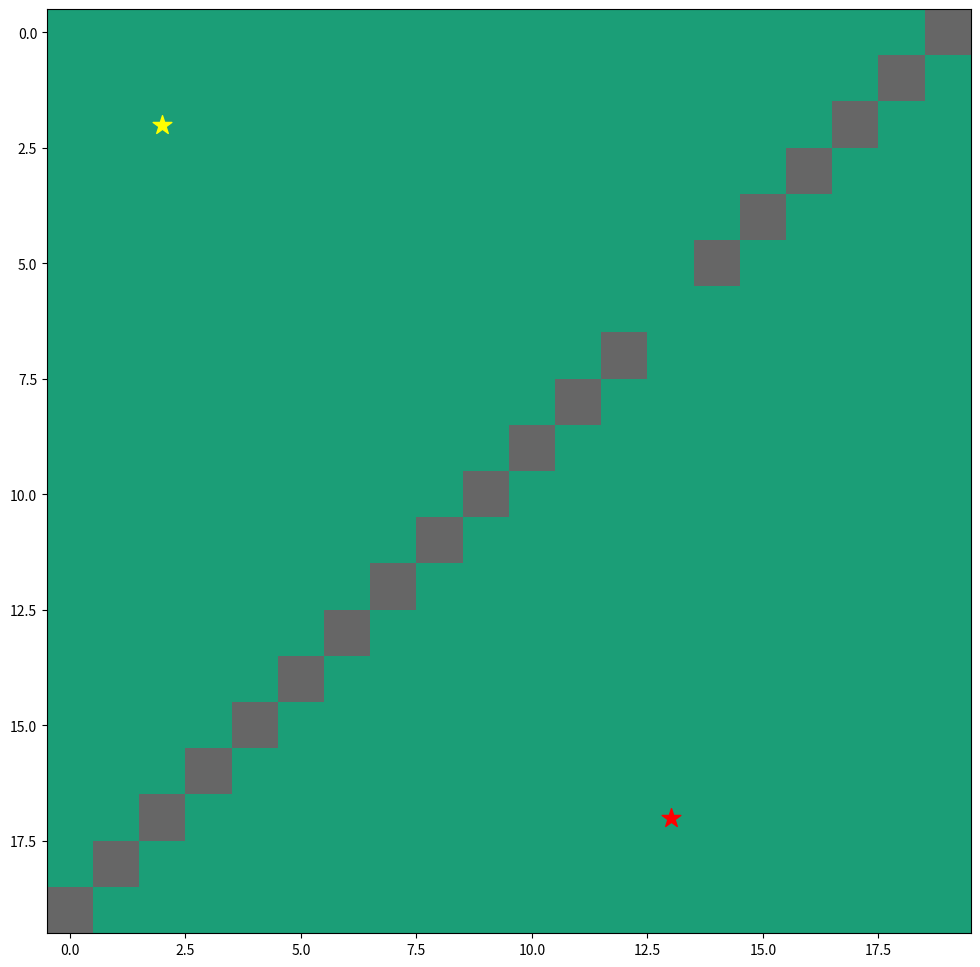
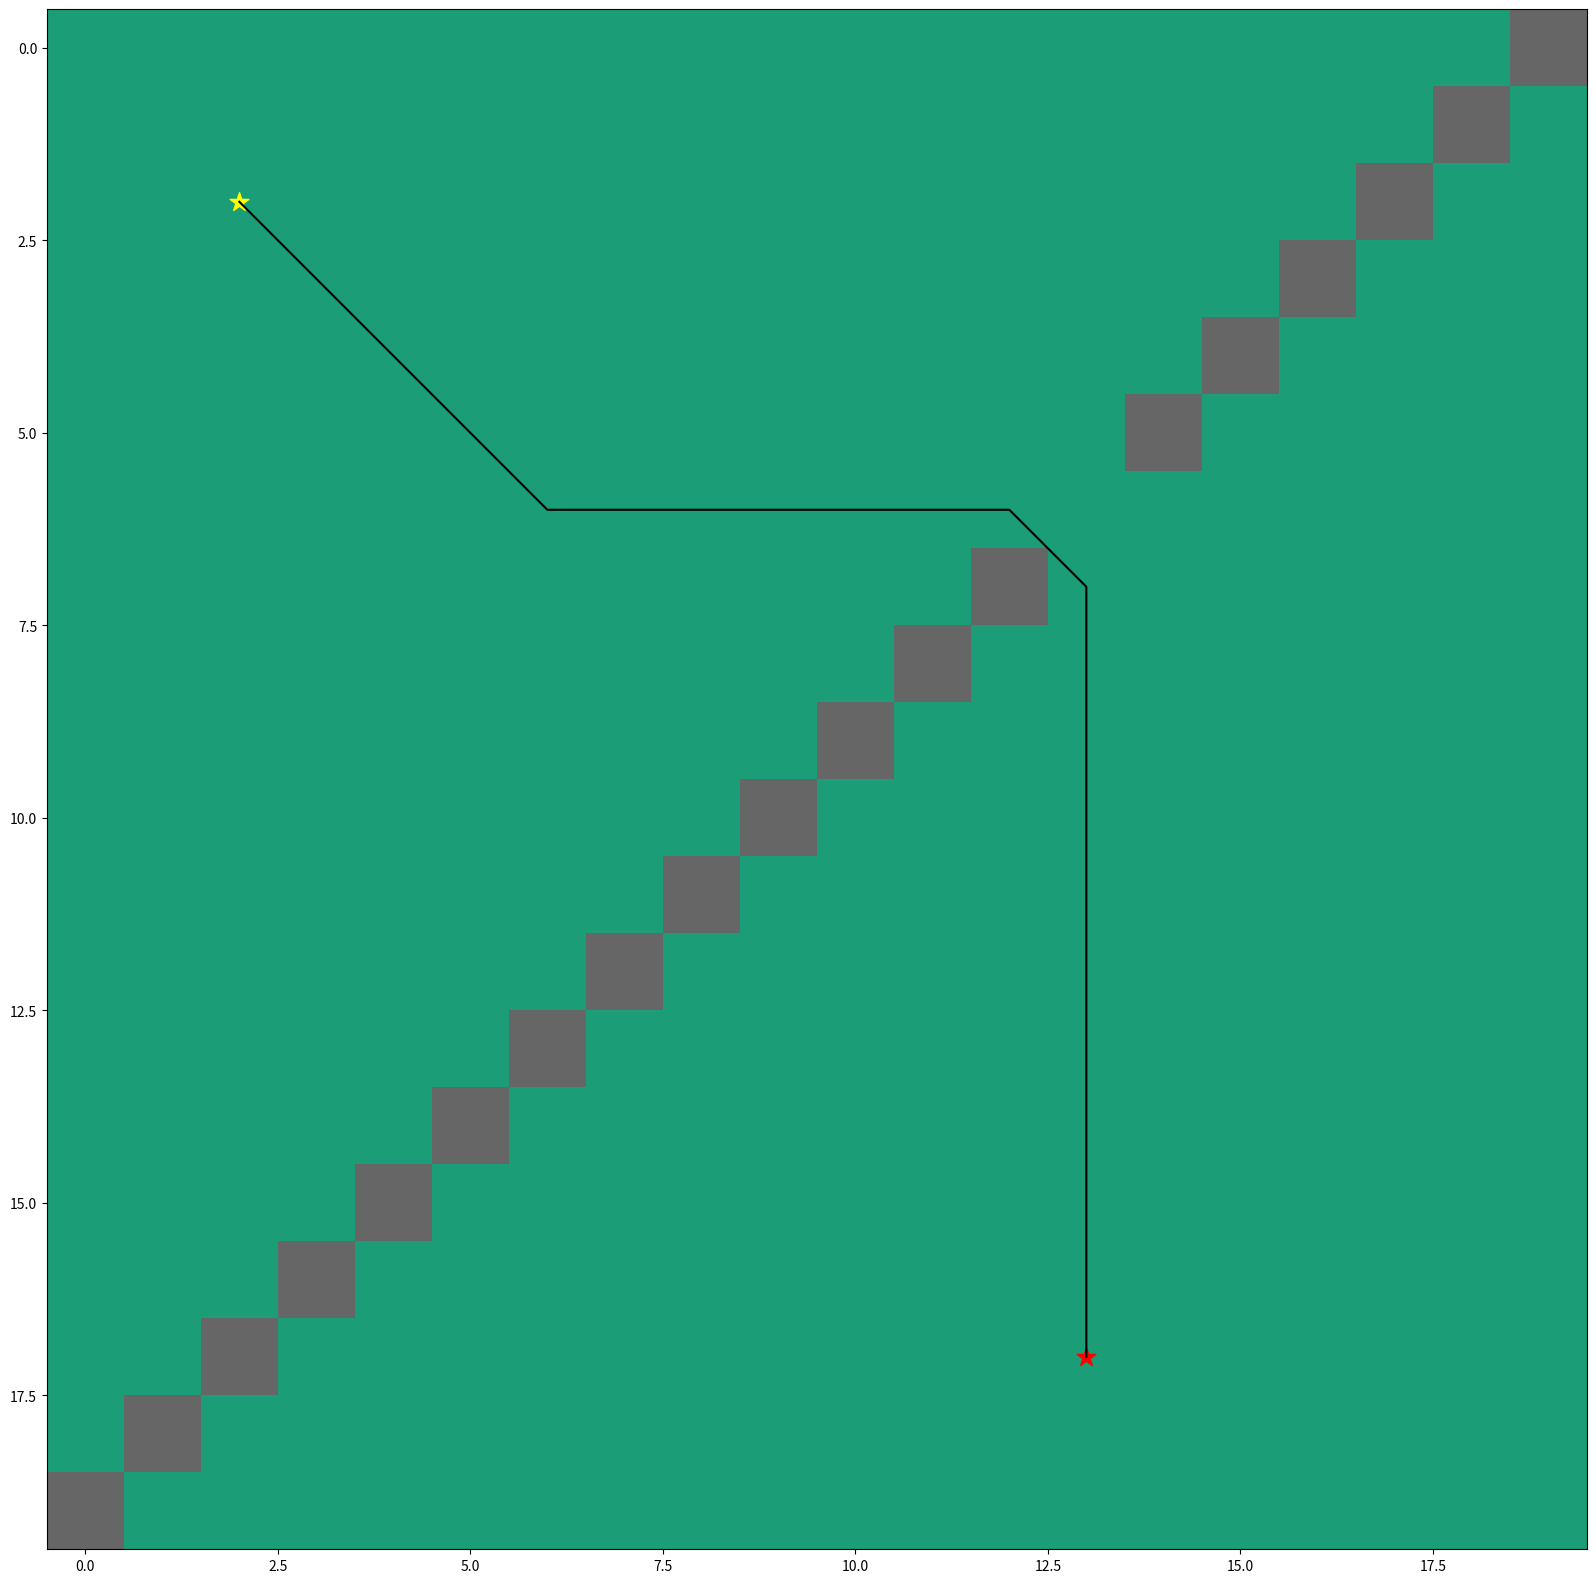

Python code for these plots, in order:
import heapq
import numpy as np
import matplotlib.pyplot as plt
from matplotlib.pyplot import figure
import copy
from math import atan2, degrees
import sys

grid = np.array([
    [0, 0, 0, 0, 0, 0, 0, 0, 0, 0, 0, 0, 0, 0, 0, 0, 0, 0, 0, 1],
    [0, 0, 0, 0, 0, 0, 0, 0, 0, 0, 0, 0, 0, 0, 0, 0, 0, 0, 1, 0],
    [0, 0, 0, 0, 0, 0, 0, 0, 0, 0, 0, 0, 0, 0, 0, 0, 0, 1, 0, 0],
    [0, 0, 0, 0, 0, 0, 0, 0, 0, 0, 0, 0, 0, 0, 0, 0, 1, 0, 0, 0],
    [0, 0, 0, 0, 0, 0, 0, 0, 0, 0, 0, 0, 0, 0, 0, 1, 0, 0, 0, 0],
    [0, 0, 0, 0, 0, 0, 0, 0, 0, 0, 0, 0, 0, 0, 1, 0, 0, 0, 0, 0],
    [0, 0, 0, 0, 0, 0, 0, 0, 0, 0, 0, 0, 0, 0, 0, 0, 0, 0, 0, 0],
    [0, 0, 0, 0, 0, 0, 0, 0, 0, 0, 0, 0, 1, 0, 0, 0, 0, 0, 0, 0],
    [0, 0, 0, 0, 0, 0, 0, 0, 0, 0, 0, 1, 0, 0, 0, 0, 0, 0, 0, 0],
    [0, 0, 0, 0, 0, 0, 0, 0, 0, 0, 1, 0, 0, 0, 0, 0, 0, 0, 0, 0],
    [0, 0, 0, 0, 0, 0, 0, 0, 0, 1, 0, 0, 0, 0, 0, 0, 0, 0, 0, 0],
    [0, 0, 0, 0, 0, 0, 0, 0, 1, 0, 0, 0, 0, 0, 0, 0, 0, 0, 0, 0],
    [0, 0, 0, 0, 0, 0, 0, 1, 0, 0, 0, 0, 0, 0, 0, 0, 0, 0, 0, 0],
    [0, 0, 0, 0, 0, 0, 1, 0, 0, 0, 0, 0, 0, 0, 0, 0, 0, 0, 0, 0],
    [0, 0, 0, 0, 0, 1, 0, 0, 0, 0, 0, 0, 0, 0, 0, 0, 0, 0, 0, 0],
    [0, 0, 0, 0, 1, 0, 0, 0, 0, 0, 0, 0, 0, 0, 0, 0, 0, 0, 0, 0],
    [0, 0, 0, 1, 0, 0, 0, 0, 0, 0, 0, 0, 0, 0, 0, 0, 0, 0, 0, 0],
    [0, 0, 1, 0, 0, 0, 0, 0, 0, 0, 0, 0, 0, 0, 0, 0, 0, 0, 0, 0],
    [0, 1, 0, 0, 0, 0, 0, 0, 0, 0, 0, 0, 0, 0, 0, 0, 0, 0, 0, 0],
    [1, 0, 0, 0, 0, 0, 0, 0, 0, 0, 0, 0, 0, 0, 0, 0, 0, 0, 0, 0]])

grid_copy = copy.deepcopy(grid)
 

# start point and goal
start = (2,2)
goal = (17,13)

indx = 0

# TO DISPLAY GRID

fig, ax = plt.subplots(figsize=(12,12))

ax.imshow(grid, cmap=plt.cm.Dark2)

ax.scatter(start[1],start[0], marker = "*", color = "yellow", s = 200)

ax.scatter(goal[1],goal[0], marker = "*", color = "red", s = 200)


#LINKED LIST IMPLEMENTATION: 

class Node:
    def __init__(self, data = (None, None)):
        self.data = data
        self.parent_index = None
        self.index = None
        self.next = None


class LinkedList:
    def __init__(self):
        self.head = Node()
        self.tail = Node()

    def listAppend(self, new_data, parent=None):
        global indx
        
        new_node = Node(new_data)
        if self.head.data == (None, None):
            self.head = new_node
            self.tail = new_node
            new_node.parent_index = parent
        
        else:
            self.tail.next = new_node
            self.tail = new_node
            new_node.parent_index = parent
        new_node.index = indx
        indx+=1

    def printlist(self):
        temp = self.head
        while(temp):
            print(temp.data, end = " ")
            temp = temp.next
        print("")
        
llist = LinkedList()

def isWithinBoundary(a,b):
    if a>=0 and a<20 and b>=0 and b<20:
        return True
    else:
        return False



def possibleNeighbors(current): #Returns possible neighbors 
    neighbors = [(-1,0), (-1,1), (0,1), (1,1), (1,0), (1,-1), (0,-1), (-1,-1)]
    n1 = copy.deepcopy(neighbors)

    if grid[current[0]-1, current[1]] == 1 and grid[current[0], current[1]-1] == 1:
        del n1[7] 
    if grid[current[0]+1, current[1]] == 1 and grid[current[0], current[1]-1] == 1:
        del n1[5]
    if grid[current[0]+1, current[1]] == 1 and grid[current[0], current[1]+1] == 1:
        del n1[3]
    if grid[current[0]-1, current[1]] == 1 and grid[current[0], current[1]+1] == 1:
        del n1[1]

    n2 = copy.deepcopy(n1)
    k=0
    for i,j in n1:

        x = current[0] + i
        y = current[1] + j
        
        if  isWithinBoundary(x,y) and grid_copy[x,y] == 1:
            del n2[k]         
        else:
            k+=1

    n3 = []
    for i, j in n2:
        n3.append((current[0]+i, current[1]+j))

    n = copy.deepcopy(n3)

    k=0   
    for i,j in n2:
        if not isWithinBoundary(i,j):
            del n[k]
        else:
            k+=1
    return n


def angleBetween(vector1, vector2):
    unit_vector_1 = vector1/np.linalg.norm(vector1)
    unit_vector_2 = vector2/np.linalg.norm(vector2)
    dot_product = np.dot(unit_vector_1, unit_vector_2)
    angle = degrees(np.arccos(dot_product))
    return angle


def neighborSort(neighb, current, goal):

    goalv = (goal[0]-current[0], goal[1]-current[1])
    neighbv = []
    for i,j in neighb:
        neighbv.append((i-current[0], j-current[0]))

    anglelist = []
    for k in range(len(neighb)):
        anglelist.append(abs(angleBetween(goalv, neighbv[k])))
    
    anglelist = np.array(anglelist)
    neighb = np.array(neighb)
    inds = anglelist.argsort()
    sortedneighb = neighb[inds]
    sorted = []

    for i,j in sortedneighb:
        sorted.append((i,j))

    return sorted


#DPSS algorithm:
def DPSS(strt, gol):
    global llist
    curr = Node()
    llist.listAppend(strt,-1)
    curr = llist.head

    while curr.data != gol:
        nbhd = possibleNeighbors(curr.data)
        sortednbhd = neighborSort(nbhd, curr.data, gol)

        k=0
        for i,j in sortednbhd:
            if isWithinBoundary(i,j):
                grid_copy[i,j] = 1
                llist.listAppend(sortednbhd[k], curr.index)
                k+=1
        curr = curr.next
   
    path = []
    temp = Node()
    
    if curr.data == gol:
        while curr!= llist.head: 
            path.append(curr.data)
            temp = llist.head
            while temp.index != curr.parent_index:
                temp = temp.next
            curr = temp
        
        path.append(curr.data)
        
    return path

if __name__ == "__main__":
    start = (2,2)
    goal = (17,13)
    route = DPSS(start, goal)
    route = route[::-1]
    x_coords = []
    y_coords = []

    for i in (range(0,len(route))):

        x = route[i][0]
        y = route[i][1]
        x_coords.append(x)
        y_coords.append(y)

    # plot map and path
    fig, ax = plt.subplots(figsize=(20,20))
    ax.imshow(grid, cmap=plt.cm.Dark2)
    ax.scatter(start[1],start[0], marker = "*", color = "yellow", s = 200)
    ax.scatter(goal[1],goal[0], marker = "*", color = "red", s = 200)
    ax.plot(y_coords,x_coords, color = "black")
    plt.show()
